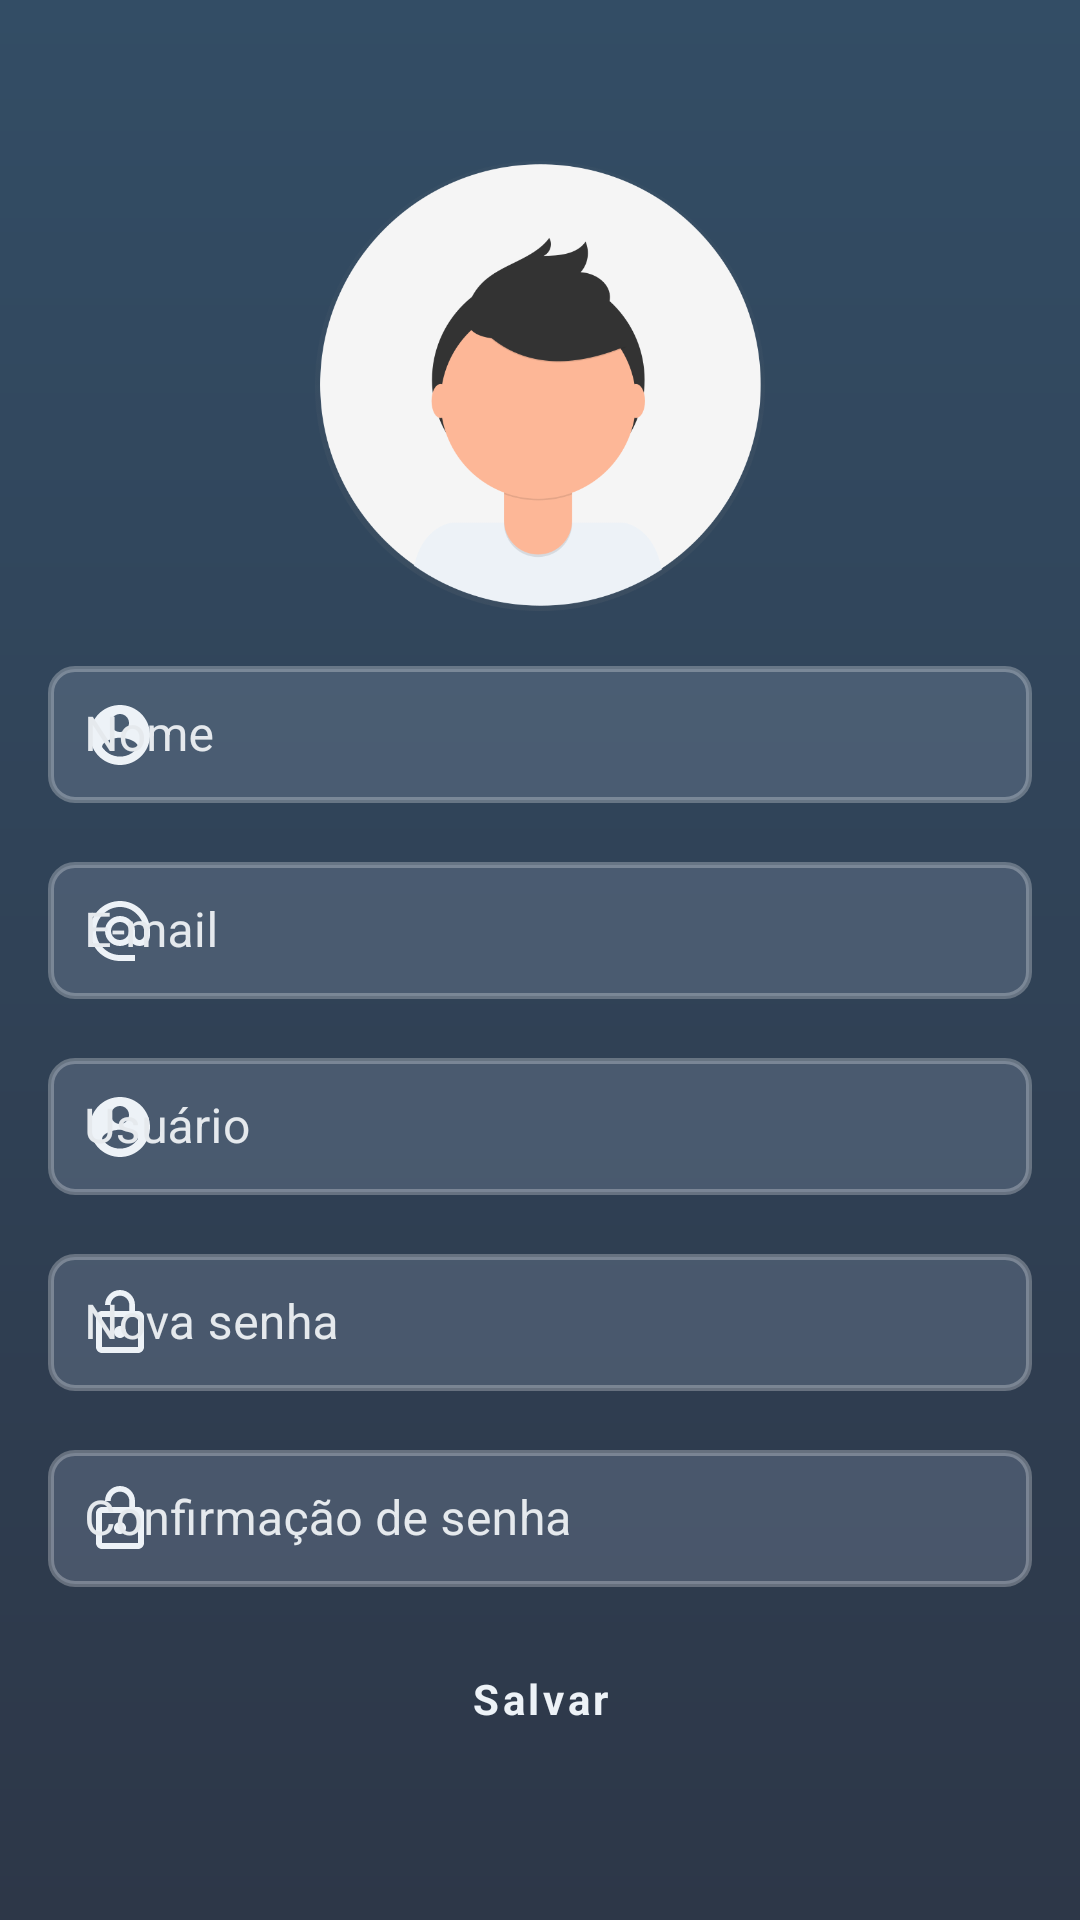

The Android layout XML behind this screen, and the referenced resources:
<!-- AndroidManifest.xml: application theme Theme.WSLock -->
<!-- res/layout/fragment_user_profile.xml -->
<?xml version="1.0" encoding="utf-8"?>
<ScrollView xmlns:android="http://schemas.android.com/apk/res/android"
    xmlns:app="http://schemas.android.com/apk/res-auto"
    xmlns:tools="http://schemas.android.com/tools"
    android:layout_width="match_parent"
    android:layout_height="match_parent"
    android:fillViewport="true">

    <LinearLayout
        android:layout_width="match_parent"
        android:layout_height="wrap_content"
        android:orientation="vertical">

        <LinearLayout
            android:layout_width="match_parent"
            android:layout_height="0dp"
            android:layout_weight="1"
            android:gravity="center"
            android:orientation="vertical"
            android:paddingHorizontal="16dp"
            android:paddingVertical="12dp"
            tools:ignore="UselessParent">

            <ImageView
                android:layout_width="match_parent"
                android:layout_height="150dp"
                android:contentDescription="@string/app_logo"
                android:src="@drawable/user_profile_illustration" />

            <com.google.android.material.textfield.TextInputLayout
                style="@style/Widget.MaterialComponents.TextInputLayout.OutlinedBox"
                android:layout_width="match_parent"
                android:layout_height="wrap_content"
                android:layout_marginTop="12dp"
                android:elevation="4dp"
                android:textColorHint="@color/hint_color"
                app:startIconDrawable="@drawable/ic_baseline_account_circle_24"
                app:startIconTint="@color/gray_200">

                <com.google.android.material.textfield.TextInputEditText
                    android:id="@+id/name_input"
                    android:layout_width="match_parent"
                    android:layout_height="wrap_content"
                    android:background="@drawable/edit_text_background"
                    android:hint="@string/name_hint"
                    android:inputType="textCapWords"
                    android:padding="12dp"
                    android:singleLine="true"
                    android:textColor="@color/gray_200" />
            </com.google.android.material.textfield.TextInputLayout>

            <com.google.android.material.textfield.TextInputLayout
                style="@style/Widget.MaterialComponents.TextInputLayout.OutlinedBox"
                android:layout_width="match_parent"
                android:layout_height="wrap_content"
                android:layout_marginTop="12dp"
                android:elevation="4dp"
                android:textColorHint="@color/hint_color"
                app:startIconDrawable="@drawable/ic_baseline_alternate_email_24"
                app:startIconTint="@color/gray_200">

                <com.google.android.material.textfield.TextInputEditText
                    android:id="@+id/email_input"
                    android:layout_width="match_parent"
                    android:layout_height="wrap_content"
                    android:background="@drawable/edit_text_background"
                    android:hint="@string/email_hint"
                    android:inputType="textEmailAddress"
                    android:padding="12dp"
                    android:singleLine="true"
                    android:textColor="@color/gray_200" />
            </com.google.android.material.textfield.TextInputLayout>

            <com.google.android.material.textfield.TextInputLayout
                style="@style/Widget.MaterialComponents.TextInputLayout.OutlinedBox"
                android:layout_width="match_parent"
                android:layout_height="wrap_content"
                android:layout_marginTop="12dp"
                android:elevation="4dp"
                android:textColorHint="@color/hint_color"
                app:startIconDrawable="@drawable/ic_baseline_account_circle_24"
                app:startIconTint="@color/gray_200">

                <com.google.android.material.textfield.TextInputEditText
                    android:id="@+id/login_input"
                    android:layout_width="match_parent"
                    android:layout_height="wrap_content"
                    android:background="@drawable/edit_text_background"
                    android:hint="@string/username_hint"
                    android:inputType="text"
                    android:padding="12dp"
                    android:singleLine="true"
                    android:textColor="@color/gray_200" />
            </com.google.android.material.textfield.TextInputLayout>

            <com.google.android.material.textfield.TextInputLayout
                style="@style/Widget.MaterialComponents.TextInputLayout.OutlinedBox"
                android:layout_width="match_parent"
                android:layout_height="wrap_content"
                android:layout_marginTop="12dp"
                android:elevation="4dp"
                android:textColorHint="@color/hint_color"
                app:startIconDrawable="@drawable/ic_baseline_lock_open_24"
                app:startIconTint="@color/gray_200">

                <com.google.android.material.textfield.TextInputEditText
                    android:id="@+id/new_password_input"
                    android:layout_width="match_parent"
                    android:layout_height="wrap_content"
                    android:background="@drawable/edit_text_background"
                    android:hint="@string/new_password_hint"
                    android:inputType="textPassword"
                    android:padding="12dp"
                    android:singleLine="true"
                    android:textColor="@color/gray_200" />

            </com.google.android.material.textfield.TextInputLayout>

            <com.google.android.material.textfield.TextInputLayout
                style="@style/Widget.MaterialComponents.TextInputLayout.OutlinedBox"
                android:layout_width="match_parent"
                android:layout_height="wrap_content"
                android:layout_marginTop="12dp"
                android:elevation="4dp"
                android:textColorHint="@color/hint_color"
                app:startIconDrawable="@drawable/ic_baseline_lock_open_24"
                app:startIconTint="@color/gray_200">

                <com.google.android.material.textfield.TextInputEditText
                    android:id="@+id/password_confirmation_input"
                    android:layout_width="match_parent"
                    android:layout_height="wrap_content"
                    android:background="@drawable/edit_text_background"
                    android:hint="@string/password_confirmation_hint"
                    android:inputType="textPassword"
                    android:padding="12dp"
                    android:singleLine="true"
                    android:textColor="@color/gray_200" />

            </com.google.android.material.textfield.TextInputLayout>

            <com.google.android.material.button.MaterialButton
                android:id="@+id/save_user_button"
                android:layout_width="match_parent"
                android:layout_height="40dp"
                android:layout_marginTop="16dp"
                android:background="@drawable/red_button_background"
                android:text="@string/save_user"
                android:textAllCaps="false"
                android:textColor="@color/gray_200"
                android:textStyle="bold"
                android:typeface="sans"
                app:backgroundTint="@null" />

            <ProgressBar
                android:id="@+id/user_profile_progress_bar"
                style="?android:attr/progressBarStyle"
                android:layout_width="match_parent"
                android:layout_height="wrap_content"
                android:layout_marginTop="16dp"
                android:visibility="gone" />

        </LinearLayout>

    </LinearLayout>

</ScrollView>
<!-- resources referenced by this layout -->
<resources>
  <color name="gray_200">#edf2f7</color>
  <color name="hint_color">#E5E9ED</color>
  <!-- drawable edit_text_background (drawable) -->
  <?xml version="1.0" encoding="utf-8"?>
  <shape xmlns:android="http://schemas.android.com/apk/res/android"
      android:shape="rectangle">
      <solid android:color="@color/edit_text_background_color" />
  
      <stroke
          android:width="2dp"
          android:color="#44FFFFFF" />
  
      <corners android:radius="8dp" />
  </shape>
  <!-- drawable ic_baseline_account_circle_24 (drawable) -->
  <vector android:height="24dp" android:tint="#EDF2F7"
      android:viewportHeight="24" android:viewportWidth="24"
      android:width="24dp" xmlns:android="http://schemas.android.com/apk/res/android">
      <path android:fillColor="@android:color/white" android:pathData="M12,2C6.48,2 2,6.48 2,12s4.48,10 10,10 10,-4.48 10,-10S17.52,2 12,2zM12,5c1.66,0 3,1.34 3,3s-1.34,3 -3,3 -3,-1.34 -3,-3 1.34,-3 3,-3zM12,19.2c-2.5,0 -4.71,-1.28 -6,-3.22 0.03,-1.99 4,-3.08 6,-3.08 1.99,0 5.97,1.09 6,3.08 -1.29,1.94 -3.5,3.22 -6,3.22z"/>
  </vector>
  <string name="app_logo">WS Lock</string>
  <string name="email_hint">E-mail</string>
  <string name="name_hint">Nome</string>
  <string name="new_password_hint">Nova senha</string>
  <string name="password_confirmation_hint">Confirmação de senha</string>
  <string name="save_user">Salvar</string>
  <string name="username_hint">Usuário</string>
  <color name="edit_text_background_color">#66718096</color>
  <color name="white">#FFFFFFFF</color>
  <color name="gray_800">#2d3748</color>
  <color name="color_accent">#A33838</color>
  <color name="text_color">#edf2f7</color>
  <color name="text_color_primary">#edf2f7</color>
  <color name="teal_200">#FF03DAC5</color>
  <color name="teal_700">#FF018786</color>
  <color name="black">#FF000000</color>
  <!-- drawable default_background_scheme (drawable) -->
  <?xml version="1.0" encoding="utf-8"?>
  <shape xmlns:android="http://schemas.android.com/apk/res/android"
      android:shape="rectangle">
      <gradient
          android:endColor="#334D65"
          android:startColor="#2d3748"
          android:angle="90">
      </gradient>
  </shape>
  <style name="Widget.App.BottomNavigationView" parent="Widget.MaterialComponents.BottomNavigationView.Colored">
          <item name="materialThemeOverlay">@style/ThemeOverlay.App.BottomNavigationView</item>
      </style>
  <style name="Widget.App.FloatingActionButton" parent="Widget.MaterialComponents.FloatingActionButton">
          <item name="materialThemeOverlay">@style/ThemeOverlay.App.FloatingActionButton</item>
      </style>
  <style name="MyActionBar.MenuTextStyle" parent="">
          <item name="android:textColor">@color/white</item>
          <item name="android:textStyle">bold</item>
          <item name="android:textSize">16sp</item>
      </style>
  <style name="OverflowMenu" parent="Widget.AppCompat.PopupMenu.Overflow">
          <item name="android:windowDisablePreview">true</item>
          <item name="overlapAnchor">false</item>
          <item name="android:dropDownVerticalOffset">5.0dp</item>
      </style>
  <style name="ThemeOverlay.App.BottomNavigationView" parent="">
          <item name="colorPrimary">#334D65</item>
          <item name="colorOnPrimary">@color/gray_200</item>
      </style>
  <style name="ThemeOverlay.App.FloatingActionButton" parent="">
          <item name="colorSecondary">#334D65</item>
          <item name="colorOnSecondary">@color/gray_200</item>
          <item name="colorOnSurface">@color/gray_200</item>
      </style>
</resources>
